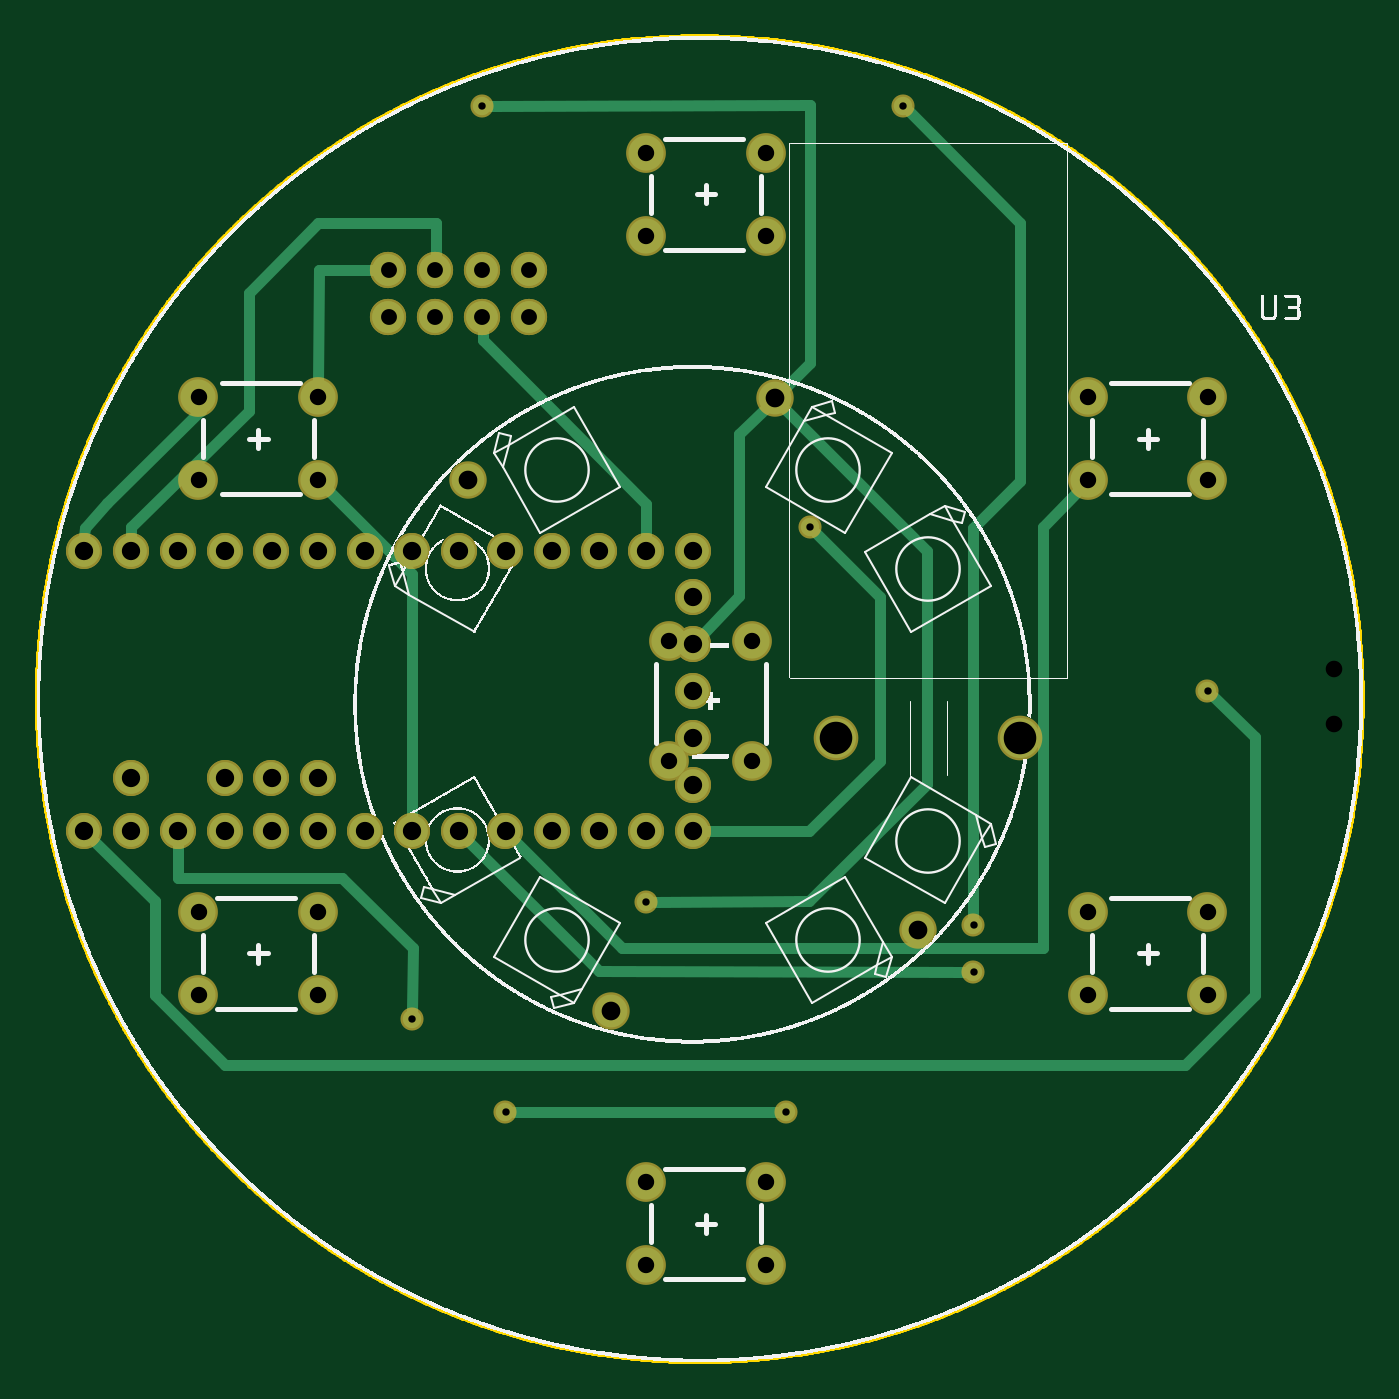
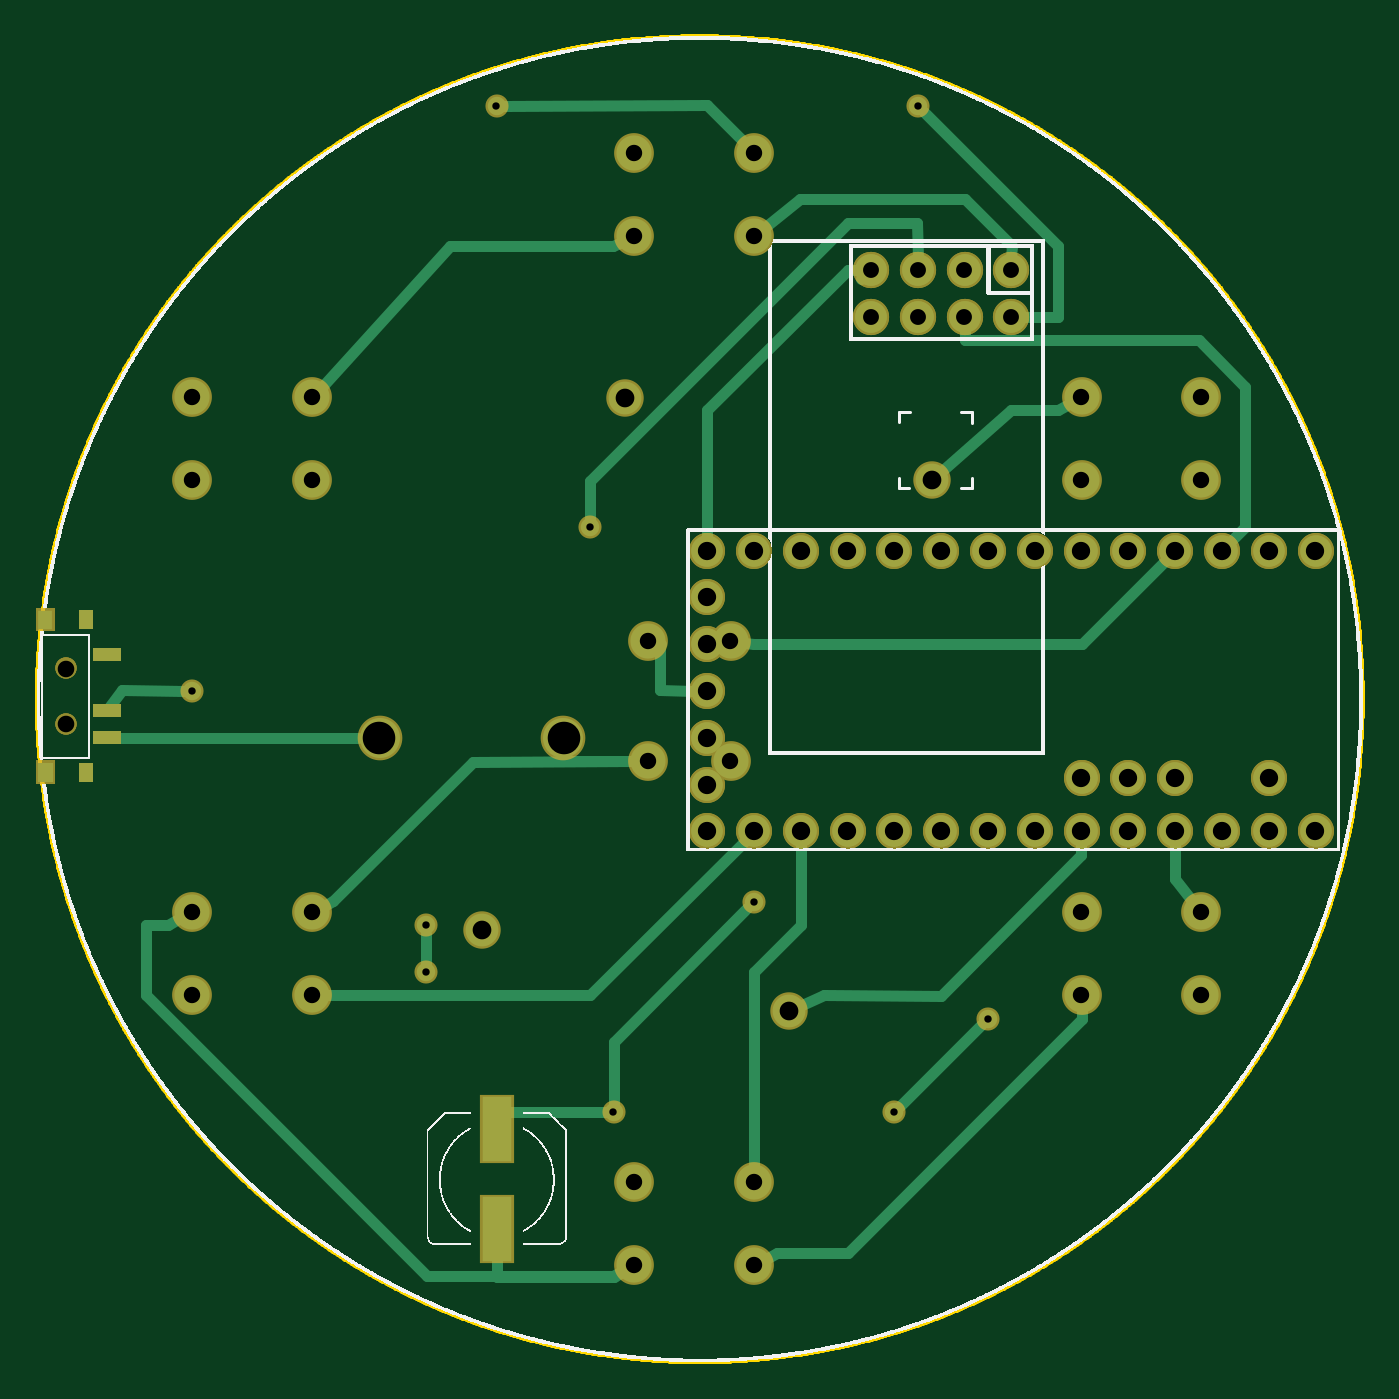
Circuit board: 9 layer files. Board 72.0 x 72.0 mm.
- outline: Controller4.6_contour.gm1 (93002 bytes)
- bottom_copper: Controller4.6_copperBottom.gbl (5414 bytes)
- top_copper: Controller4.6_copperTop.gtl (4122 bytes)
- drill: Controller4.6_drill.txt (1583 bytes)
- bottom_mask: Controller4.6_maskBottom.gbs (5984 bytes)
- top_mask: Controller4.6_maskTop.gts (2315 bytes)
- paste: Controller4.6_pasteMaskBottom.gbp (1004 bytes)
- bottom_silk: Controller4.6_silkBottom.gbo (296855 bytes)
- top_silk: Controller4.6_silkTop.gto (310568 bytes)

=== outline: Controller4.6_contour.gm1 (93002 bytes, source omitted) ===
=== bottom_copper: Controller4.6_copperBottom.gbl ===
G04 MADE WITH FRITZING*
G04 WWW.FRITZING.ORG*
G04 DOUBLE SIDED*
G04 HOLES PLATED*
G04 CONTOUR ON CENTER OF CONTOUR VECTOR*
%ASAXBY*%
%FSLAX23Y23*%
%MOIN*%
%OFA0B0*%
%SFA1.0B1.0*%
%ADD10C,0.039370*%
%ADD11C,0.085437*%
%ADD12C,0.075000*%
%ADD13C,0.070000*%
%ADD14C,0.066889*%
%ADD15C,0.067278*%
%ADD16R,0.062992X0.137795*%
%ADD17R,0.031496X0.039370*%
%ADD18C,0.024000*%
%LNCOPPER0*%
G90*
G70*
G54D10*
X2501Y1436D03*
X801Y736D03*
X1001Y536D03*
X1601Y536D03*
X1301Y986D03*
G54D11*
X2101Y1336D03*
X1708Y1336D03*
G54D10*
X951Y2686D03*
X1851Y2686D03*
X2001Y936D03*
X2001Y836D03*
X1651Y1786D03*
G54D12*
X601Y1886D03*
X345Y1886D03*
X601Y2063D03*
X345Y2063D03*
X1301Y2586D03*
X1557Y2586D03*
X1301Y2409D03*
X1557Y2409D03*
X2501Y1886D03*
X2245Y1886D03*
X2501Y2063D03*
X2245Y2063D03*
X2501Y786D03*
X2245Y786D03*
X2501Y963D03*
X2245Y963D03*
X1301Y386D03*
X1557Y386D03*
X1301Y209D03*
X1557Y209D03*
X1351Y1286D03*
X1351Y1542D03*
X1528Y1286D03*
X1528Y1542D03*
X345Y963D03*
X601Y963D03*
X345Y786D03*
X601Y786D03*
G54D13*
X1226Y751D03*
X1882Y926D03*
X1577Y2061D03*
X921Y1887D03*
G54D14*
X1401Y1136D03*
X1301Y1136D03*
X1201Y1136D03*
X1101Y1136D03*
X1001Y1136D03*
X901Y1136D03*
X801Y1136D03*
X701Y1136D03*
X601Y1136D03*
X501Y1136D03*
X401Y1136D03*
X301Y1136D03*
X201Y1136D03*
X101Y1136D03*
X201Y1250D03*
X501Y1250D03*
X401Y1250D03*
X1401Y1736D03*
X1301Y1736D03*
X1201Y1736D03*
X1101Y1736D03*
X1001Y1736D03*
X901Y1736D03*
X801Y1736D03*
X701Y1736D03*
X601Y1736D03*
X501Y1736D03*
X401Y1736D03*
X301Y1736D03*
X201Y1736D03*
X101Y1736D03*
X601Y1250D03*
X1401Y1536D03*
X1401Y1636D03*
X1401Y1436D03*
X1401Y1236D03*
X1401Y1336D03*
X1401Y1136D03*
X1301Y1136D03*
X1201Y1136D03*
X1101Y1136D03*
X1001Y1136D03*
X901Y1136D03*
X801Y1136D03*
X701Y1136D03*
X601Y1136D03*
X501Y1136D03*
X401Y1136D03*
X301Y1136D03*
X201Y1136D03*
X101Y1136D03*
X201Y1250D03*
X501Y1250D03*
X401Y1250D03*
X1401Y1736D03*
X1301Y1736D03*
X1201Y1736D03*
X1101Y1736D03*
X1001Y1736D03*
X901Y1736D03*
X801Y1736D03*
X701Y1736D03*
X601Y1736D03*
X501Y1736D03*
X401Y1736D03*
X301Y1736D03*
X201Y1736D03*
X101Y1736D03*
X601Y1250D03*
X1401Y1536D03*
X1401Y1636D03*
X1401Y1436D03*
X1401Y1236D03*
X1401Y1336D03*
G54D15*
X751Y2236D03*
X851Y2236D03*
X951Y2236D03*
X1051Y2236D03*
X751Y2336D03*
X851Y2336D03*
X951Y2336D03*
X1051Y2336D03*
X751Y2236D03*
X851Y2236D03*
X951Y2236D03*
X1051Y2236D03*
X751Y2336D03*
X851Y2336D03*
X951Y2336D03*
X1051Y2336D03*
G54D16*
X1851Y499D03*
X1851Y286D03*
G54D17*
X2815Y1588D03*
G54D18*
X2659Y1336D02*
X2147Y1336D01*
D02*
X2652Y1437D02*
X2677Y1403D01*
D02*
X2520Y1436D02*
X2652Y1437D01*
D02*
X1700Y1287D02*
X1701Y1291D01*
D02*
X1557Y1286D02*
X1700Y1287D01*
D02*
X988Y549D02*
X815Y722D01*
D02*
X1600Y686D02*
X1601Y555D01*
D02*
X1315Y972D02*
X1600Y686D01*
D02*
X1601Y184D02*
X1850Y184D01*
D02*
X1850Y184D02*
X1850Y223D01*
D02*
X1582Y195D02*
X1601Y184D01*
D02*
X1602Y2387D02*
X1950Y2387D01*
D02*
X1950Y2387D02*
X2226Y2084D01*
D02*
X1583Y2396D02*
X1602Y2387D01*
D02*
X750Y2387D02*
X751Y2364D01*
D02*
X1202Y2487D02*
X850Y2487D01*
D02*
X850Y2487D02*
X750Y2387D01*
D02*
X1279Y2426D02*
X1202Y2487D01*
D02*
X752Y2037D02*
X897Y1908D01*
D02*
X651Y2037D02*
X752Y2037D01*
D02*
X627Y2050D02*
X651Y2037D01*
D02*
X1502Y1536D02*
X1500Y1536D01*
D02*
X1502Y1437D02*
X1502Y1536D01*
D02*
X1432Y1436D02*
X1502Y1437D01*
D02*
X1902Y1285D02*
X2201Y987D01*
D02*
X2201Y987D02*
X2220Y977D01*
D02*
X1557Y1286D02*
X1902Y1285D01*
D02*
X1602Y186D02*
X2000Y186D01*
D02*
X2000Y186D02*
X2601Y786D01*
D02*
X2601Y786D02*
X2601Y936D01*
D02*
X2601Y936D02*
X2552Y936D01*
D02*
X2552Y936D02*
X2527Y950D01*
D02*
X1583Y196D02*
X1602Y186D01*
D02*
X1101Y236D02*
X601Y736D01*
D02*
X1252Y236D02*
X1101Y236D01*
D02*
X601Y736D02*
X601Y757D01*
D02*
X1276Y223D02*
X1252Y236D01*
D02*
X401Y1105D02*
X401Y1035D01*
D02*
X401Y1035D02*
X363Y986D01*
D02*
X902Y785D02*
X602Y1085D01*
D02*
X1152Y787D02*
X902Y785D01*
D02*
X602Y1085D02*
X602Y1105D01*
D02*
X1198Y765D02*
X1152Y787D01*
D02*
X1200Y936D02*
X1201Y1105D01*
D02*
X1301Y835D02*
X1200Y936D01*
D02*
X1301Y415D02*
X1301Y835D01*
D02*
X1651Y787D02*
X2217Y786D01*
D02*
X1323Y1114D02*
X1651Y787D01*
D02*
X1301Y1536D02*
X601Y1536D01*
D02*
X601Y1536D02*
X423Y1714D01*
D02*
X1323Y1538D02*
X1301Y1536D01*
D02*
X351Y2186D02*
X851Y2186D01*
D02*
X851Y2186D02*
X851Y2208D01*
D02*
X252Y2085D02*
X351Y2186D01*
D02*
X252Y1786D02*
X252Y2085D01*
D02*
X280Y1758D02*
X252Y1786D01*
D02*
X651Y2386D02*
X938Y2672D01*
D02*
X651Y2236D02*
X651Y2386D01*
D02*
X723Y2236D02*
X651Y2236D01*
D02*
X1101Y2335D02*
X1052Y2335D01*
D02*
X1402Y2037D02*
X1101Y2335D01*
D02*
X1052Y2335D02*
X1072Y2316D01*
D02*
X1401Y1767D02*
X1402Y2037D01*
D02*
X1402Y2687D02*
X1321Y2606D01*
D02*
X1832Y2686D02*
X1402Y2687D01*
D02*
X2001Y917D02*
X2001Y855D01*
D02*
X952Y2435D02*
X951Y2364D01*
D02*
X1651Y1885D02*
X1101Y2435D01*
D02*
X1651Y1805D02*
X1651Y1885D01*
D02*
X1101Y2435D02*
X952Y2435D01*
D02*
X1851Y536D02*
X1620Y536D01*
D02*
X1851Y499D02*
X1851Y536D01*
G36*
X2713Y1608D02*
X2744Y1608D01*
X2744Y1568D01*
X2713Y1568D01*
X2713Y1608D01*
G37*
D02*
G36*
X2799Y1281D02*
X2831Y1281D01*
X2831Y1241D01*
X2799Y1241D01*
X2799Y1281D01*
G37*
D02*
G36*
X2713Y1281D02*
X2744Y1281D01*
X2744Y1241D01*
X2713Y1241D01*
X2713Y1281D01*
G37*
D02*
G36*
X2654Y1527D02*
X2713Y1527D01*
X2713Y1499D01*
X2654Y1499D01*
X2654Y1527D01*
G37*
D02*
G36*
X2654Y1409D02*
X2713Y1409D01*
X2713Y1381D01*
X2654Y1381D01*
X2654Y1409D01*
G37*
D02*
G36*
X2654Y1350D02*
X2713Y1350D01*
X2713Y1322D01*
X2654Y1322D01*
X2654Y1350D01*
G37*
D02*
G04 End of Copper0*
M02*
=== top_copper: Controller4.6_copperTop.gtl ===
G04 MADE WITH FRITZING*
G04 WWW.FRITZING.ORG*
G04 DOUBLE SIDED*
G04 HOLES PLATED*
G04 CONTOUR ON CENTER OF CONTOUR VECTOR*
%ASAXBY*%
%FSLAX23Y23*%
%MOIN*%
%OFA0B0*%
%SFA1.0B1.0*%
%ADD10C,0.039370*%
%ADD11C,0.085437*%
%ADD12C,0.075000*%
%ADD13C,0.070000*%
%ADD14C,0.066889*%
%ADD15C,0.067278*%
%ADD16C,0.024000*%
%LNCOPPER1*%
G90*
G70*
G54D10*
X2501Y1436D03*
X801Y736D03*
X1001Y536D03*
X1601Y536D03*
X1301Y986D03*
G54D11*
X2101Y1336D03*
X1708Y1336D03*
G54D10*
X951Y2686D03*
X1851Y2686D03*
X2001Y936D03*
X2001Y836D03*
X1651Y1786D03*
G54D12*
X601Y1886D03*
X345Y1886D03*
X601Y2063D03*
X345Y2063D03*
X1301Y2586D03*
X1557Y2586D03*
X1301Y2409D03*
X1557Y2409D03*
X2501Y1886D03*
X2245Y1886D03*
X2501Y2063D03*
X2245Y2063D03*
X2501Y786D03*
X2245Y786D03*
X2501Y963D03*
X2245Y963D03*
X1301Y386D03*
X1557Y386D03*
X1301Y209D03*
X1557Y209D03*
X1351Y1286D03*
X1351Y1542D03*
X1528Y1286D03*
X1528Y1542D03*
X345Y963D03*
X601Y963D03*
X345Y786D03*
X601Y786D03*
G54D13*
X1226Y751D03*
X1882Y926D03*
X1577Y2061D03*
X921Y1887D03*
G54D14*
X1401Y1136D03*
X1301Y1136D03*
X1201Y1136D03*
X1101Y1136D03*
X1001Y1136D03*
X901Y1136D03*
X801Y1136D03*
X701Y1136D03*
X601Y1136D03*
X501Y1136D03*
X401Y1136D03*
X301Y1136D03*
X201Y1136D03*
X101Y1136D03*
X201Y1250D03*
X501Y1250D03*
X401Y1250D03*
X1401Y1736D03*
X1301Y1736D03*
X1201Y1736D03*
X1101Y1736D03*
X1001Y1736D03*
X901Y1736D03*
X801Y1736D03*
X701Y1736D03*
X601Y1736D03*
X501Y1736D03*
X401Y1736D03*
X301Y1736D03*
X201Y1736D03*
X101Y1736D03*
X601Y1250D03*
X1401Y1536D03*
X1401Y1636D03*
X1401Y1436D03*
X1401Y1236D03*
X1401Y1336D03*
X1401Y1136D03*
X1301Y1136D03*
X1201Y1136D03*
X1101Y1136D03*
X1001Y1136D03*
X901Y1136D03*
X801Y1136D03*
X701Y1136D03*
X601Y1136D03*
X501Y1136D03*
X401Y1136D03*
X301Y1136D03*
X201Y1136D03*
X101Y1136D03*
X201Y1250D03*
X501Y1250D03*
X401Y1250D03*
X1401Y1736D03*
X1301Y1736D03*
X1201Y1736D03*
X1101Y1736D03*
X1001Y1736D03*
X901Y1736D03*
X801Y1736D03*
X701Y1736D03*
X601Y1736D03*
X501Y1736D03*
X401Y1736D03*
X301Y1736D03*
X201Y1736D03*
X101Y1736D03*
X601Y1250D03*
X1401Y1536D03*
X1401Y1636D03*
X1401Y1436D03*
X1401Y1236D03*
X1401Y1336D03*
G54D15*
X751Y2236D03*
X851Y2236D03*
X951Y2236D03*
X1051Y2236D03*
X751Y2336D03*
X851Y2336D03*
X951Y2336D03*
X1051Y2336D03*
X751Y2236D03*
X851Y2236D03*
X951Y2236D03*
X1051Y2236D03*
X751Y2336D03*
X851Y2336D03*
X951Y2336D03*
X1051Y2336D03*
G54D16*
X2602Y1337D02*
X2602Y786D01*
D02*
X1901Y1734D02*
X1599Y2039D01*
D02*
X1901Y1237D02*
X1901Y1734D01*
D02*
X1650Y987D02*
X1901Y1237D01*
D02*
X1320Y986D02*
X1650Y987D01*
D02*
X1582Y536D02*
X1020Y536D01*
D02*
X803Y886D02*
X652Y1037D01*
D02*
X652Y1037D02*
X302Y1037D01*
D02*
X302Y1037D02*
X301Y1105D01*
D02*
X801Y755D02*
X803Y886D01*
D02*
X2602Y786D02*
X2452Y636D01*
D02*
X2452Y636D02*
X402Y636D01*
D02*
X402Y636D02*
X252Y786D01*
D02*
X252Y786D02*
X252Y987D01*
D02*
X252Y987D02*
X123Y1114D01*
D02*
X2515Y1423D02*
X2602Y1337D01*
D02*
X200Y1786D02*
X201Y1767D01*
D02*
X452Y2035D02*
X200Y1786D01*
D02*
X452Y2287D02*
X452Y2035D01*
D02*
X601Y2436D02*
X452Y2287D01*
D02*
X852Y2364D02*
X852Y2436D01*
D02*
X852Y2436D02*
X601Y2436D01*
D02*
X602Y2335D02*
X723Y2336D01*
D02*
X601Y2092D02*
X602Y2335D01*
D02*
X350Y2037D02*
X150Y1837D01*
D02*
X150Y1837D02*
X102Y1785D01*
D02*
X1651Y2137D02*
X1599Y2084D01*
D02*
X1651Y2687D02*
X1651Y2137D01*
D02*
X970Y2686D02*
X1651Y2687D01*
D02*
X952Y2186D02*
X1301Y1836D01*
D02*
X1301Y1836D02*
X1301Y1767D01*
D02*
X952Y2208D02*
X952Y2186D01*
D02*
X351Y2035D02*
X350Y2037D01*
D02*
X102Y1785D02*
X101Y1767D01*
D02*
X801Y1167D02*
X801Y1685D01*
D02*
X801Y1685D02*
X621Y1866D01*
D02*
X1250Y886D02*
X1023Y1114D01*
D02*
X2150Y1787D02*
X2150Y887D01*
D02*
X2226Y1865D02*
X2150Y1787D01*
D02*
X2150Y887D02*
X1250Y886D01*
D02*
X1201Y837D02*
X1982Y836D01*
D02*
X923Y1114D02*
X1201Y837D01*
D02*
X2000Y1785D02*
X2001Y955D01*
D02*
X2101Y1885D02*
X2000Y1785D01*
D02*
X2101Y2435D02*
X2101Y1885D01*
D02*
X1865Y2672D02*
X2101Y2435D01*
D02*
X1650Y1137D02*
X1432Y1136D01*
D02*
X1801Y1287D02*
X1650Y1137D01*
D02*
X1802Y1636D02*
X1801Y1287D01*
D02*
X1665Y1773D02*
X1802Y1636D01*
D02*
X1500Y1985D02*
X1500Y1638D01*
D02*
X1500Y1638D02*
X1423Y1558D01*
D02*
X1555Y2039D02*
X1500Y1985D01*
G04 End of Copper1*
M02*
=== drill: Controller4.6_drill.txt ===
; NON-PLATED HOLES START AT T1
; THROUGH (PLATED) HOLES START AT T100
M48
INCH
T1C0.035433
T100C0.035000
T101C0.033944
T102C0.039111
T103C0.069562
T104C0.040000
T105C0.015748
%
T1
X027717Y013654
X027717Y014835
T100
X025013Y020630
X013013Y025859
X022454Y009630
X015284Y015418
X015284Y012859
X015572Y003859
X013013Y003859
X015572Y002087
X022454Y018859
X003454Y007859
X022454Y007859
X015572Y025859
X006013Y020630
X006013Y009630
X003454Y020630
X013513Y015418
X025013Y018859
X003454Y018859
X025013Y007859
X006013Y007859
X013013Y002087
X003454Y009630
X006013Y018859
X013013Y024087
X015572Y024087
X013513Y012859
X022454Y020630
X025013Y009630
T101
X009513Y023359
X010513Y023359
X010513Y022359
X007513Y023359
X009513Y022359
X008513Y023359
X008513Y022359
X007513Y022359
T102
X014013Y017359
X005013Y017359
X012013Y017359
X008013Y011359
X013013Y011359
X009012Y017359
X002013Y011359
X004013Y011359
X010013Y011359
X014013Y016359
X006014Y012501
X003013Y011359
X014013Y015359
X001013Y017359
X004013Y017359
X006013Y011359
X012013Y011359
X014013Y011359
X002013Y017359
X005014Y012501
X007013Y017359
X009012Y011359
X006013Y017359
X002013Y012501
X004013Y012501
X013013Y017359
X011013Y011359
X003013Y017359
X014013Y012359
X008013Y017359
X014013Y014359
X014013Y013359
X005013Y011359
X010013Y017359
X011013Y017359
X001013Y011359
X007013Y011359
T103
X021013Y013359
X017076Y013359
T104
X015767Y020614
X012257Y007512
X009207Y018868
X018817Y009257
T105
X018513Y026859
X020013Y008359
X025013Y014359
X016513Y017859
X008013Y007359
X009513Y026859
X010013Y005359
X016013Y005359
X013013Y009859
X020013Y009359
T00
M30

=== bottom_mask: Controller4.6_maskBottom.gbs (5984 bytes, source omitted) ===
=== top_mask: Controller4.6_maskTop.gts ===
G04 MADE WITH FRITZING*
G04 WWW.FRITZING.ORG*
G04 DOUBLE SIDED*
G04 HOLES PLATED*
G04 CONTOUR ON CENTER OF CONTOUR VECTOR*
%ASAXBY*%
%FSLAX23Y23*%
%MOIN*%
%OFA0B0*%
%SFA1.0B1.0*%
%ADD10C,0.049370*%
%ADD11C,0.095437*%
%ADD12C,0.085000*%
%ADD13C,0.080000*%
%ADD14C,0.076889*%
%ADD15C,0.077278*%
%LNMASK1*%
G90*
G70*
G54D10*
X2501Y1436D03*
X801Y736D03*
X1001Y536D03*
X1601Y536D03*
X1301Y986D03*
G54D11*
X2101Y1336D03*
X1708Y1336D03*
G54D10*
X951Y2686D03*
X1851Y2686D03*
X2001Y936D03*
X2001Y836D03*
X1651Y1786D03*
G54D12*
X601Y1886D03*
X345Y1886D03*
X601Y2063D03*
X345Y2063D03*
X1301Y2586D03*
X1557Y2586D03*
X1301Y2409D03*
X1557Y2409D03*
X2501Y1886D03*
X2245Y1886D03*
X2501Y2063D03*
X2245Y2063D03*
X2501Y786D03*
X2245Y786D03*
X2501Y963D03*
X2245Y963D03*
X1301Y386D03*
X1557Y386D03*
X1301Y209D03*
X1557Y209D03*
X1351Y1286D03*
X1351Y1542D03*
X1528Y1286D03*
X1528Y1542D03*
X345Y963D03*
X601Y963D03*
X345Y786D03*
X601Y786D03*
G54D13*
X1226Y751D03*
X1882Y926D03*
X1577Y2061D03*
X921Y1887D03*
G54D14*
X1401Y1136D03*
X1301Y1136D03*
X1201Y1136D03*
X1101Y1136D03*
X1001Y1136D03*
X901Y1136D03*
X801Y1136D03*
X701Y1136D03*
X601Y1136D03*
X501Y1136D03*
X401Y1136D03*
X301Y1136D03*
X201Y1136D03*
X101Y1136D03*
X201Y1250D03*
X501Y1250D03*
X401Y1250D03*
X1401Y1736D03*
X1301Y1736D03*
X1201Y1736D03*
X1101Y1736D03*
X1001Y1736D03*
X901Y1736D03*
X801Y1736D03*
X701Y1736D03*
X601Y1736D03*
X501Y1736D03*
X401Y1736D03*
X301Y1736D03*
X201Y1736D03*
X101Y1736D03*
X601Y1250D03*
X1401Y1536D03*
X1401Y1636D03*
X1401Y1436D03*
X1401Y1236D03*
X1401Y1336D03*
X1401Y1136D03*
X1301Y1136D03*
X1201Y1136D03*
X1101Y1136D03*
X1001Y1136D03*
X901Y1136D03*
X801Y1136D03*
X701Y1136D03*
X601Y1136D03*
X501Y1136D03*
X401Y1136D03*
X301Y1136D03*
X201Y1136D03*
X101Y1136D03*
X201Y1250D03*
X501Y1250D03*
X401Y1250D03*
X1401Y1736D03*
X1301Y1736D03*
X1201Y1736D03*
X1101Y1736D03*
X1001Y1736D03*
X901Y1736D03*
X801Y1736D03*
X701Y1736D03*
X601Y1736D03*
X501Y1736D03*
X401Y1736D03*
X301Y1736D03*
X201Y1736D03*
X101Y1736D03*
X601Y1250D03*
X1401Y1536D03*
X1401Y1636D03*
X1401Y1436D03*
X1401Y1236D03*
X1401Y1336D03*
G54D15*
X751Y2236D03*
X851Y2236D03*
X951Y2236D03*
X1051Y2236D03*
X751Y2336D03*
X851Y2336D03*
X951Y2336D03*
X1051Y2336D03*
X751Y2236D03*
X851Y2236D03*
X951Y2236D03*
X1051Y2236D03*
X751Y2336D03*
X851Y2336D03*
X951Y2336D03*
X1051Y2336D03*
G04 End of Mask1*
M02*
=== paste: Controller4.6_pasteMaskBottom.gbp ===
G04 MADE WITH FRITZING*
G04 WWW.FRITZING.ORG*
G04 DOUBLE SIDED*
G04 HOLES PLATED*
G04 CONTOUR ON CENTER OF CONTOUR VECTOR*
%ASAXBY*%
%FSLAX23Y23*%
%MOIN*%
%OFA0B0*%
%SFA1.0B1.0*%
%ADD10C,0.035433*%
%ADD11R,0.062992X0.137795*%
%ADD12R,0.031496X0.039370*%
%LNPASTEMASK0*%
G90*
G70*
G54D10*
X2772Y1484D03*
X2772Y1365D03*
X2772Y1484D03*
X2772Y1365D03*
X2772Y1484D03*
X2772Y1365D03*
G54D11*
X1851Y499D03*
X1851Y286D03*
G54D12*
X2815Y1588D03*
G36*
X2713Y1608D02*
X2744Y1608D01*
X2744Y1568D01*
X2713Y1568D01*
X2713Y1608D01*
G37*
D02*
G36*
X2799Y1281D02*
X2831Y1281D01*
X2831Y1241D01*
X2799Y1241D01*
X2799Y1281D01*
G37*
D02*
G36*
X2713Y1281D02*
X2744Y1281D01*
X2744Y1241D01*
X2713Y1241D01*
X2713Y1281D01*
G37*
D02*
G36*
X2654Y1527D02*
X2713Y1527D01*
X2713Y1499D01*
X2654Y1499D01*
X2654Y1527D01*
G37*
D02*
G36*
X2654Y1409D02*
X2713Y1409D01*
X2713Y1381D01*
X2654Y1381D01*
X2654Y1409D01*
G37*
D02*
G36*
X2654Y1350D02*
X2713Y1350D01*
X2713Y1322D01*
X2654Y1322D01*
X2654Y1350D01*
G37*
D02*
G04 End of PasteMask0*
M02*
=== bottom_silk: Controller4.6_silkBottom.gbo (296855 bytes, source omitted) ===
=== top_silk: Controller4.6_silkTop.gto (310568 bytes, source omitted) ===
